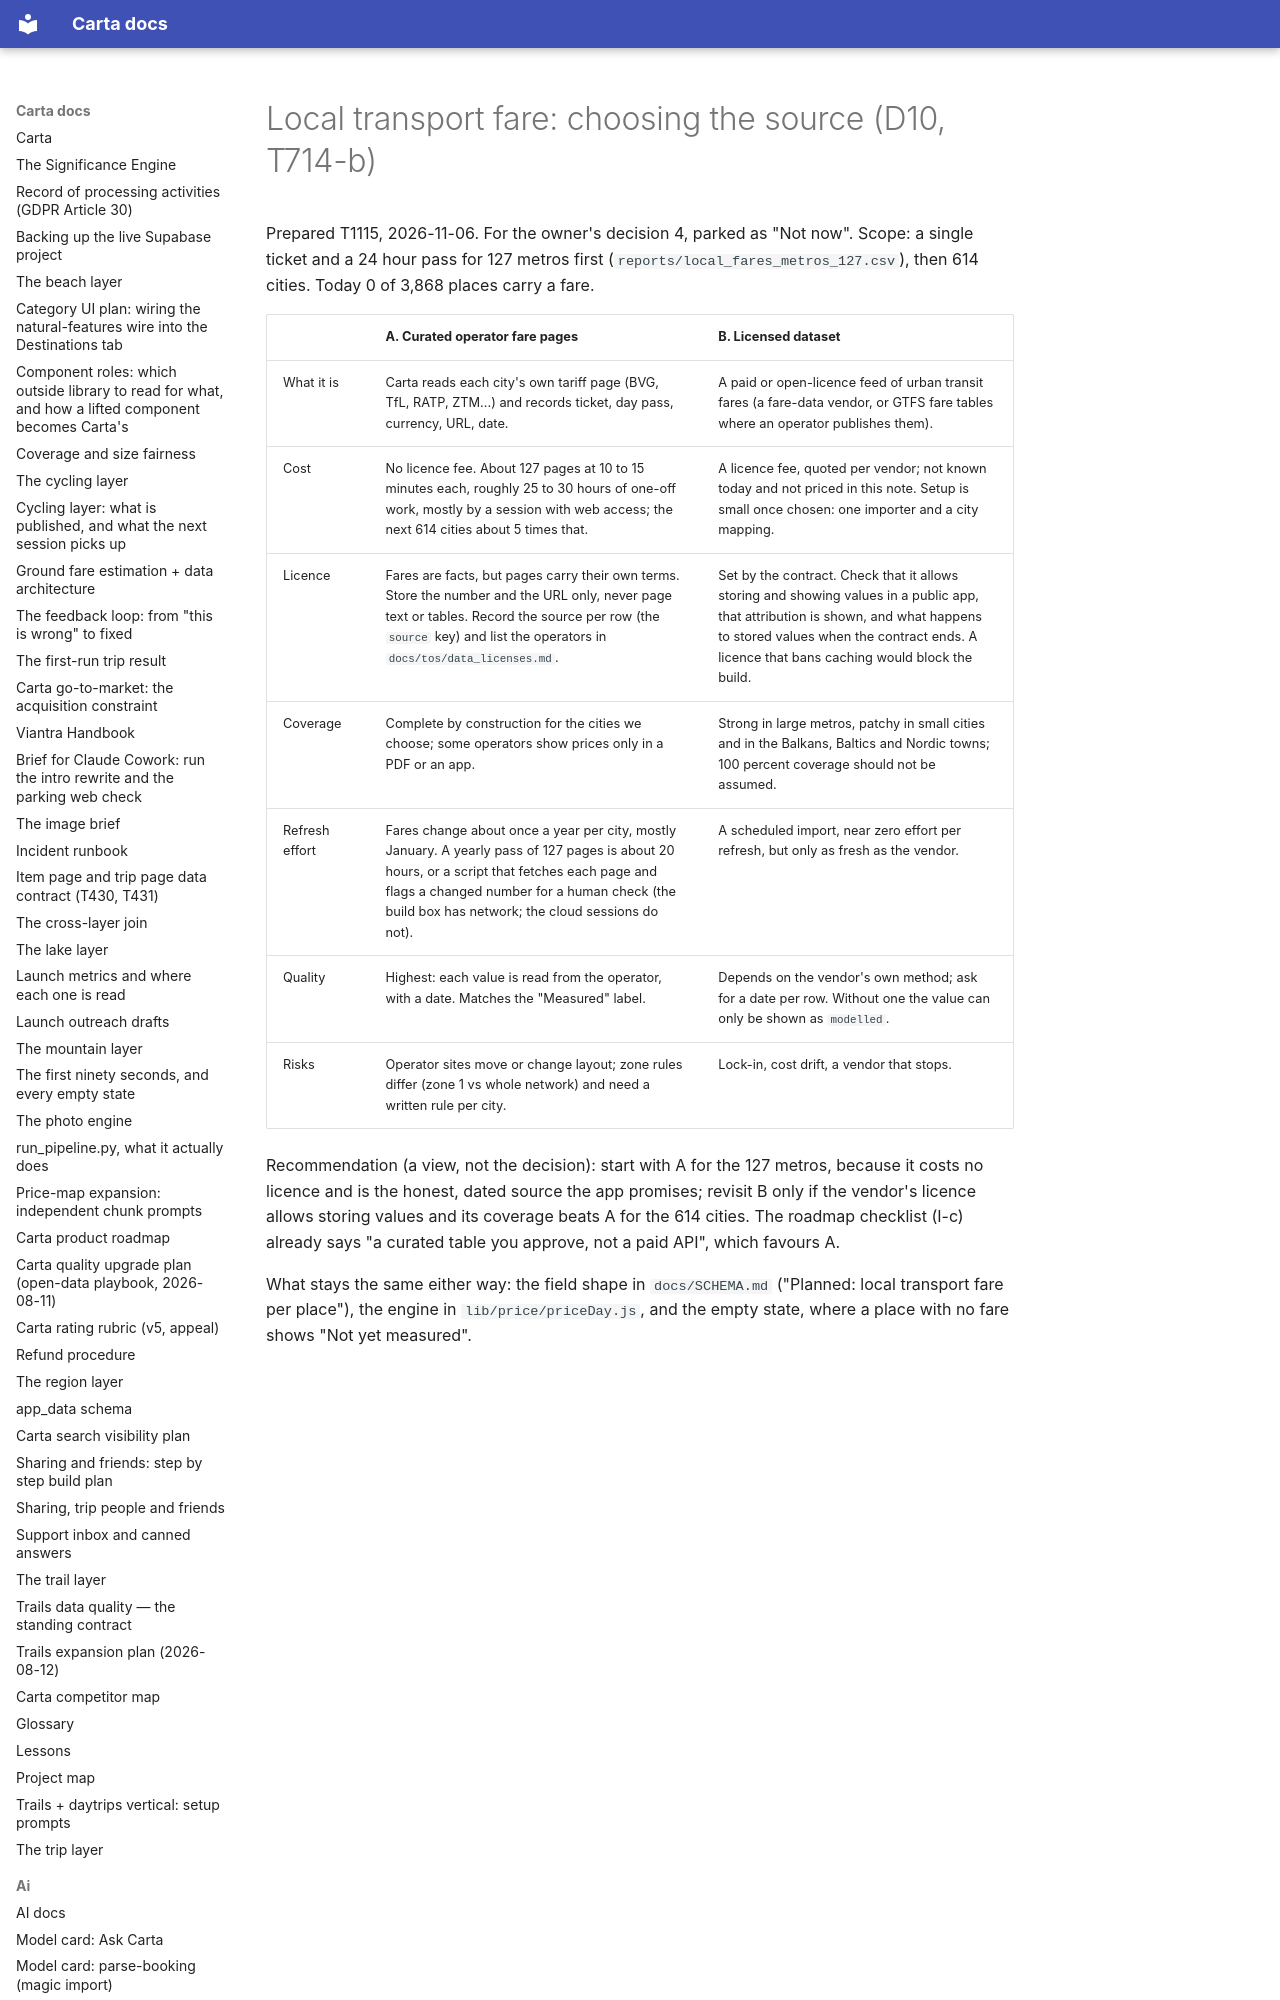

repository: basvn123/carta-travel-app · page: research/2026-11-local-fares-source-options/index.html · generator: mkdocs

# Local transport fare: choosing the source (D10, T714-b)

Prepared T1115, 2026-11-06. For the owner's decision 4, parked as "Not now". Scope: a single ticket and a 24 hour pass for 127 metros first (`reports/local_fares_metros_127.csv`), then 614 cities. Today 0 of 3,868 places carry a fare.
